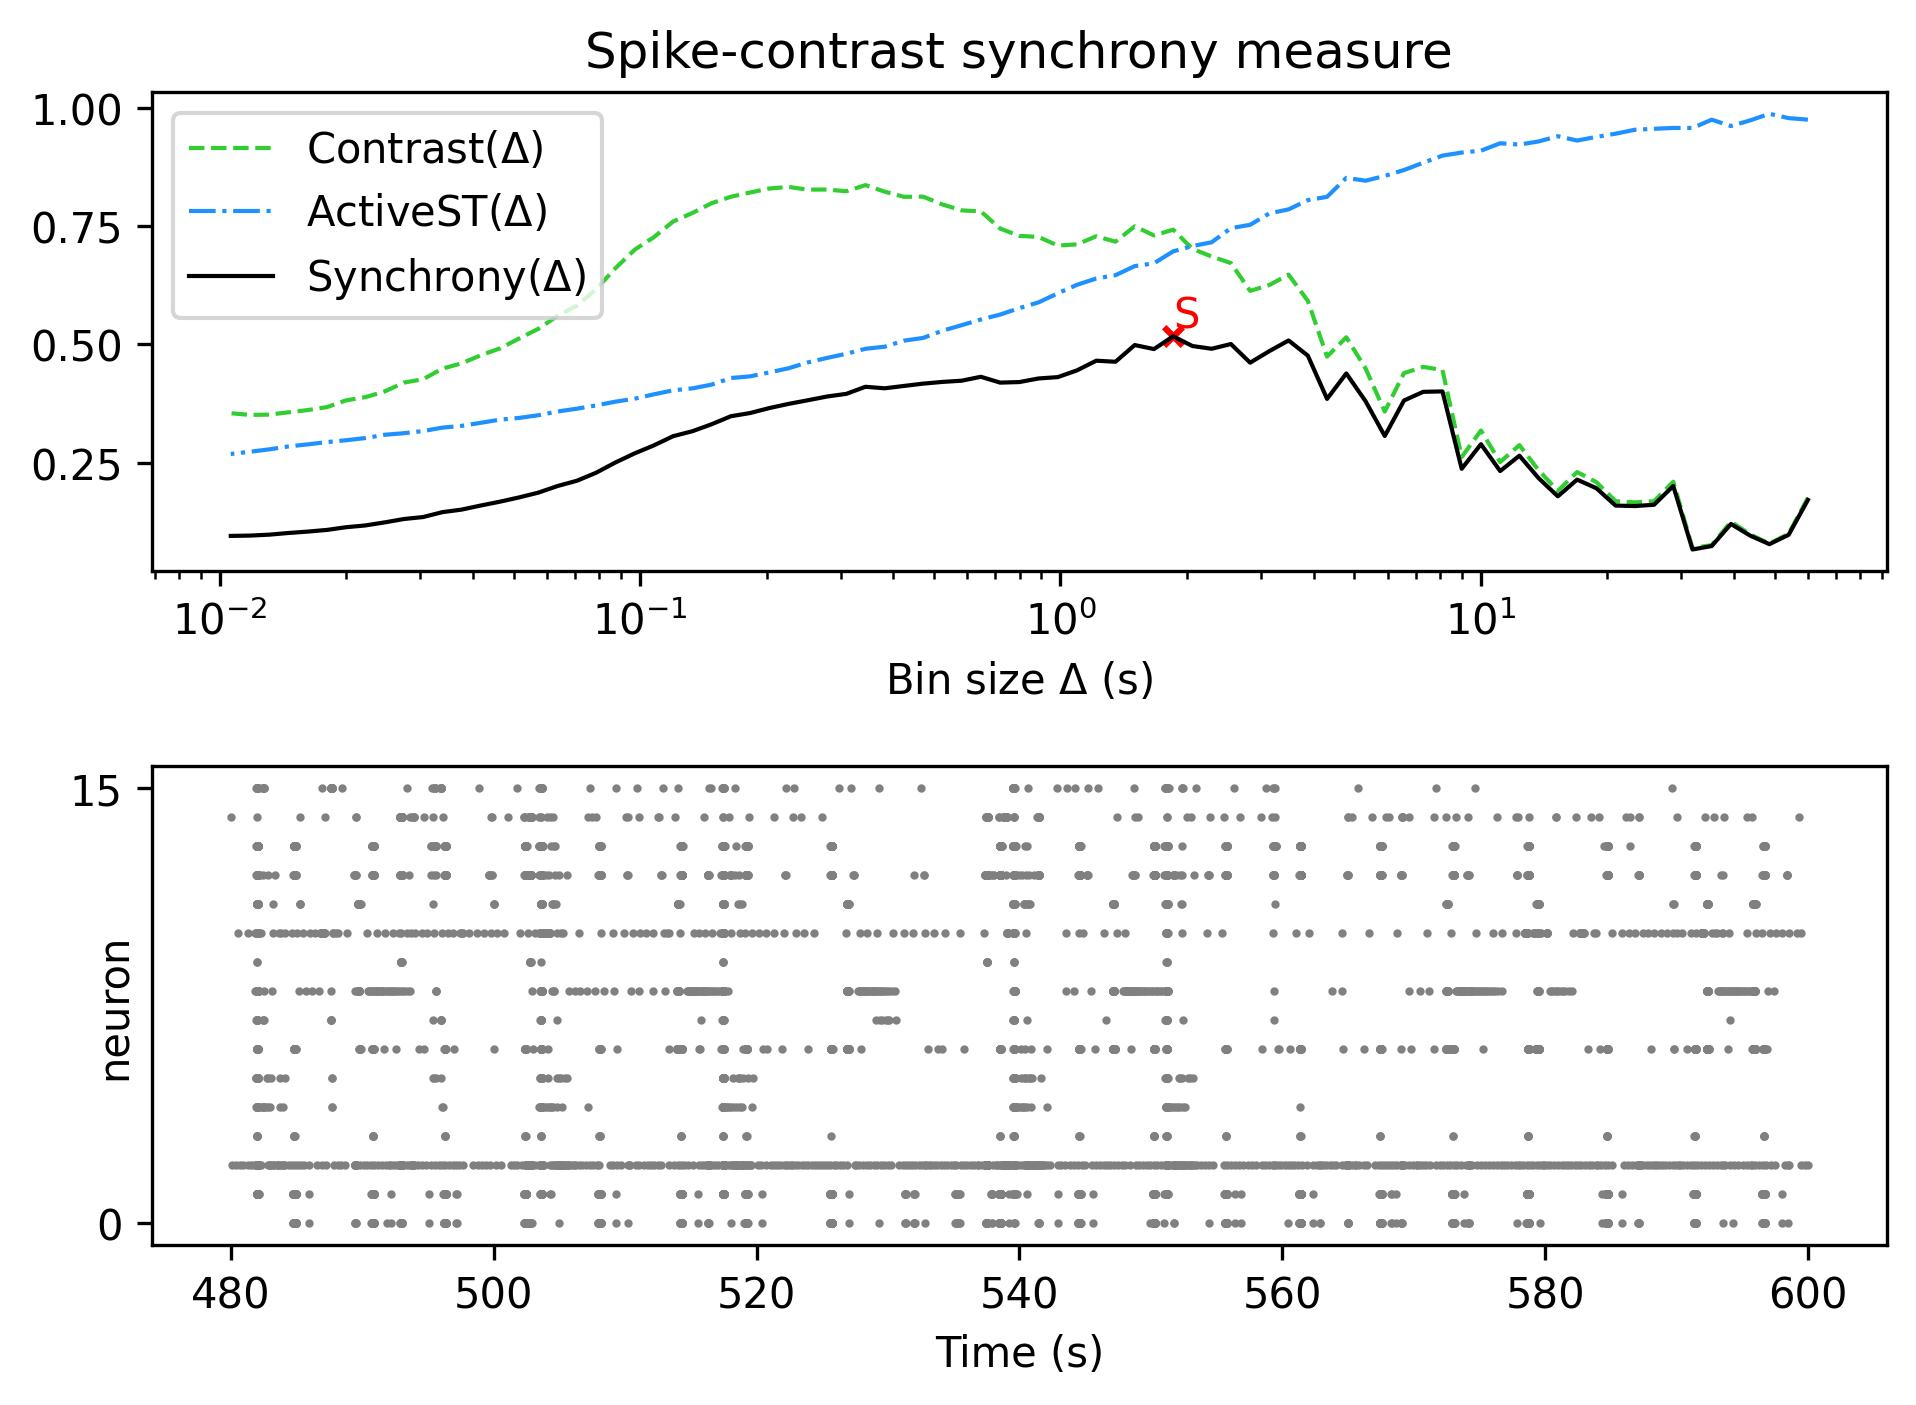

Source data for this figure (header and first rows):
, Spike-contrast (60.0 s), Spike-contrast (54.0 s), Spike-contrast (48.6 s), Spike-contrast (43.74 s), Spike-contrast (39.366 s), Spike-contrast (35.429 s), Spike-contrast (31.886 s), Spike-contrast (28.698 s), Spike-contrast (25.828 s), Spike-contrast (23.245 s), Spike-contrast (20.921 s), Spike-contrast (18.829 s), Spike-contrast (16.946 s), Spike-contrast (15.251 s), Spike-contrast (13.726 s), Spike-contrast (12.353 s), Spike-contrast (11.118 s), Spike-contrast (10.006 s), Spike-contrast (9.006 s), Spike-contrast (8.105 s), Spike-contrast (7.295 s), Spike-contrast (6.565 s), Spike-contrast (5.909 s)
0, 0.171, 0.09738, 0.07755, 0.09557, 0.1202, 0.07359, 0.0663, 0.2005, 0.1608, 0.1581, 0.1591, 0.1958, 0.2139, 0.1786, 0.217, 0.2645, 0.232, 0.2888, 0.2368, 0.4003, 0.3994, 0.3811, 0.3061
